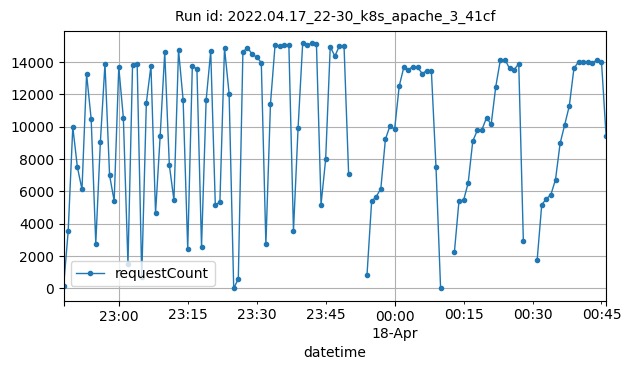

Data behind this chart, as committed beside it:
datetime, requestCount
2022-04-17T22:48:00Z, 125
2022-04-17T22:49:00Z, 3537
2022-04-17T22:50:00Z, 9973
2022-04-17T22:51:00Z, 7491
2022-04-17T22:52:00Z, 6112
2022-04-17T22:53:00Z, 13245
2022-04-17T22:54:00Z, 10460
2022-04-17T22:55:00Z, 2765
2022-04-17T22:56:00Z, 9041
2022-04-17T22:57:00Z, 13887
2022-04-17T22:58:00Z, 6993
2022-04-17T22:59:00Z, 5401
2022-04-17T23:00:00Z, 13672
2022-04-17T23:01:00Z, 10539
2022-04-17T23:02:00Z, 1506
2022-04-17T23:03:00Z, 13830
2022-04-17T23:04:00Z, 13899
2022-04-17T23:05:00Z, 716
2022-04-17T23:06:00Z, 11470
2022-04-17T23:07:00Z, 13763
2022-04-17T23:08:00Z, 4634
2022-04-17T23:09:00Z, 9392
2022-04-17T23:10:00Z, 14587
2022-04-17T23:11:00Z, 7616
2022-04-17T23:12:00Z, 5445
2022-04-17T23:13:00Z, 14726
2022-04-17T23:14:00Z, 11646
2022-04-17T23:15:00Z, 2403
2022-04-17T23:16:00Z, 13733
2022-04-17T23:17:00Z, 13566
2022-04-17T23:18:00Z, 2555
2022-04-17T23:19:00Z, 11617
2022-04-17T23:20:00Z, 14661
2022-04-17T23:21:00Z, 5145
2022-04-17T23:22:00Z, 5348
2022-04-17T23:23:00Z, 14872
2022-04-17T23:24:00Z, 12026
2022-04-17T23:25:00Z, 1
2022-04-17T23:26:00Z, 576
2022-04-17T23:27:00Z, 14614
2022-04-17T23:28:00Z, 14880
2022-04-17T23:29:00Z, 14482
2022-04-17T23:30:00Z, 14291
2022-04-17T23:31:00Z, 13961
2022-04-17T23:32:00Z, 2716
2022-04-17T23:33:00Z, 11420
2022-04-17T23:34:00Z, 15051
2022-04-17T23:35:00Z, 14961
2022-04-17T23:36:00Z, 15027
2022-04-17T23:37:00Z, 15044
2022-04-17T23:38:00Z, 3542
2022-04-17T23:39:00Z, 9898
2022-04-17T23:40:00Z, 15146
2022-04-17T23:41:00Z, 15041
2022-04-17T23:42:00Z, 15151
2022-04-17T23:43:00Z, 15081
2022-04-17T23:44:00Z, 5178
2022-04-17T23:45:00Z, 7979
2022-04-17T23:46:00Z, 14932
2022-04-17T23:47:00Z, 14355
... 52 more rows
